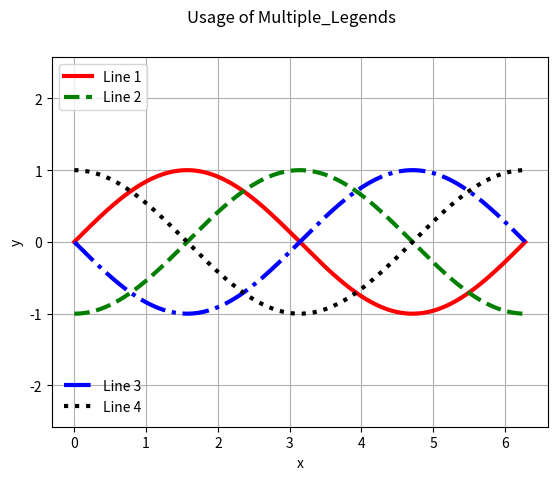

Here is the Python script that generated this plot:
#--------------------------------------------------
#   CH_12_13_5_EX_1_Pyplot_Ax_Multiple_Legends.py
#--------------------------------------------------
import numpy as np
import matplotlib.pyplot as plt
#
x = np.linspace(0, 2*np.pi, 361)
lines = []
styles = ['-', '--', '-.', ':']
colors = ['r', 'g', 'b', 'k']
#
fig1, ax1 = plt.subplots()
#
for ii in range(4):
    lines += ax1.plot(x, np.sin(x - ii*np.pi/2), styles[ii], color = colors[ii], lw = 3)
#----- 原來一組圖例 (line-1, line-2)
ax1.axis('equal')
ax1.grid('on')
ax1.set_xlabel('x')
ax1.set_ylabel('y')
#
ax1.legend(lines[:2], ['Line 1', 'Line 2'],\
           loc = 'upper left', frameon = True)
#----- 增加另一組圖例 (line-3, line-4)
from matplotlib.legend import Legend
leg1 = Legend(ax1, lines[2:], ['Line 3', 'Line 4'], loc='lower left', frameon=False)
ax1.add_artist(leg1)
#
plt.suptitle('Usage of Multiple_Legends')
plt.savefig('CH_12_13_5_EX_1_Pyplot_Ax_Multiple_Legends.png')
plt.show()

















































































	


